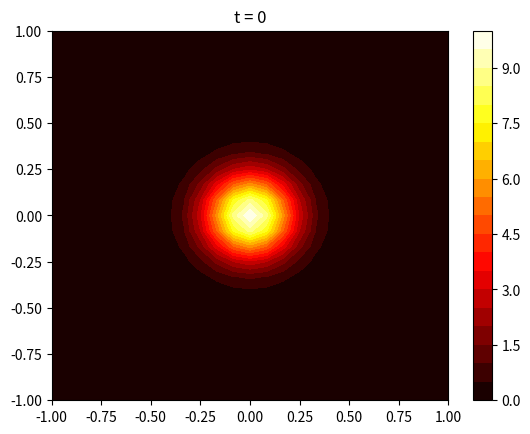
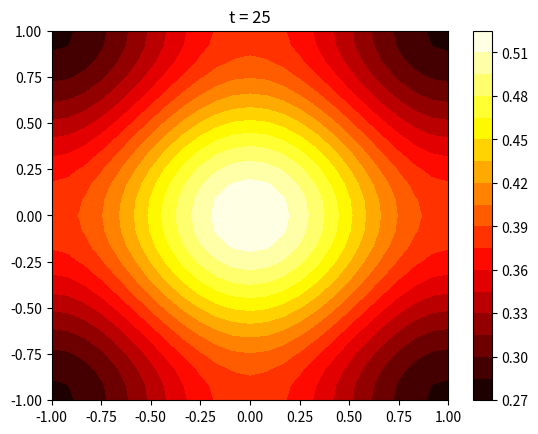
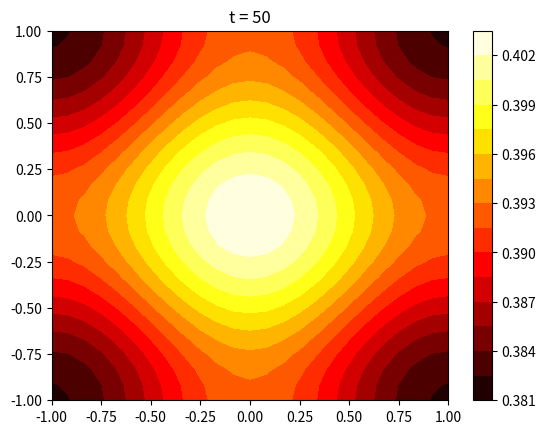
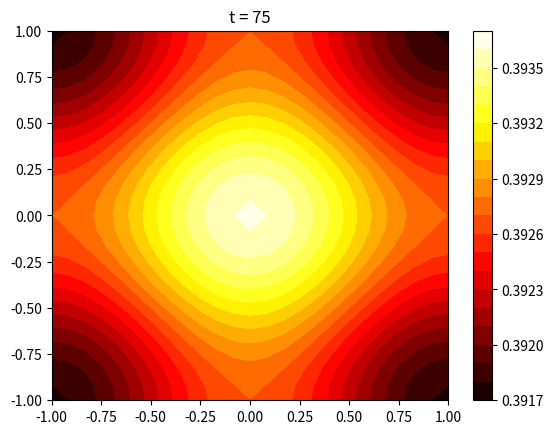
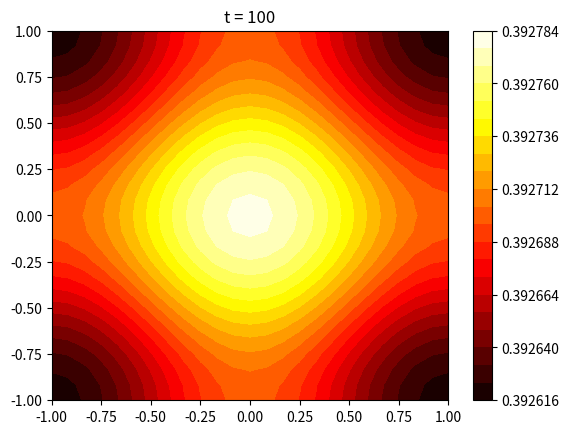
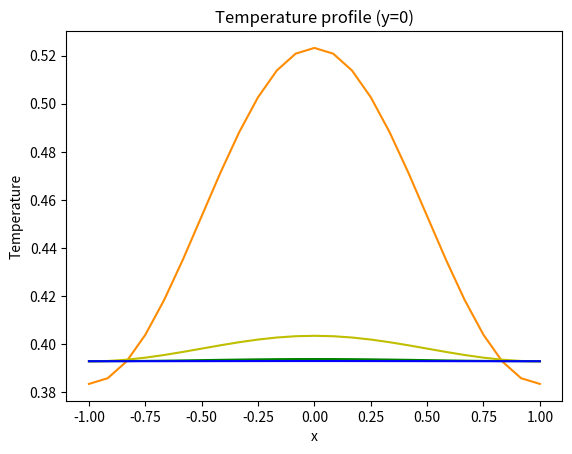

The script that saved these images, in order:
import numpy as np
import matplotlib.pyplot as plt

## Input data
#Geometry and material properties
Lix = -1
Liy = -1
Lfx = 1
Lfy = 1
lamb = 0.01

# Final time
tend = 100

## Discretization
Nx = 25 # spatial x
Ny = 25 # spatial y
Nt = 1001 # temporal
x = np.linspace(Lix, Lfx, Nx)
y = np.linspace(Liy, Lfy, Ny)
t = np.linspace(0, tend, Nt)
dx = x[1] - x[0]
dy = y[1] - y[0]
dt = t[1] - t[0]

beta1 = lamb * dt / (dx**2)
beta2 = lamb * dt / (dy**2)

# Initial conditions
T0 = np.zeros((Nx,Ny))
for i, xi in enumerate(x):
    for j, yj in enumerate(y):
        T0[i,j] = 10 * np.exp((-20) * (xi**2 + yj**2))

# Flatten important matrices 
[xg, yg] = np.meshgrid(x, y)
x = xg.flatten()
y = yg.flatten()
T0 = T0.flatten()

# print(xg)
# print(yg)
# print(x)
# print(y)

# regions
region_B = np.arange(0, Nx, 1)
region_R = np.arange(Nx - 1, Nx * Ny, Nx)
region_T = np.arange(Nx * (Ny - 1), Nx * Ny,1)
region_L = np.arange(0, Nx * (Ny - 1) + 1, Nx)

# Matrix A assembly
A = np.zeros((Nx*Ny,Nx*Ny))

for i, xi in enumerate(x):
    # Vertices
    if i in (set(region_L) & set(region_B)):
        A[i,i] = 2 * beta1 + 2 * beta2 + 1
        A[i,i+1] = -2* beta1
        A[i,i+Nx] = -2 * beta2
    elif i in (set(region_L) & set(region_T)):
        A[i,i-Nx] = -2 * beta2
        A[i,i] = 2 * beta1 + 2 * beta2 + 1
        A[i,i+1] = -2* beta1
    elif i in (set(region_R) & set(region_B)):
        A[i,i-1] = -2 * beta1
        A[i,i] = 2 * beta1 + 2 * beta2 + 1
        A[i,i+Nx] = -2 * beta2
    elif i in (set(region_R) & set(region_T)):
        A[i,i-Nx] = -2 * beta2
        A[i,i-1] = -2 * beta1
        A[i,i] = 2 * beta1 + 2 * beta2 + 1
    # Edges without vertices
    elif i in set(region_L) - (set(region_L) & set(region_B)) - (set(region_L) & set(region_T)):
        A[i,i-Nx] = -beta2
        A[i,i] = 2 * beta1 + 2 * beta2 + 1
        A[i,i+1] = -2* beta1
        A[i,i+Nx] = -beta2
    elif i in set(region_R) - (set(region_R) & set(region_B)) - (set(region_R) & set(region_T)):
        A[i,i-Nx] = -beta2
        A[i,i-1] = -2 * beta1
        A[i,i] = 2 * beta1 + 2 * beta2 + 1
        A[i,i+Nx] = -beta2
    elif i in set(region_B) - (set(region_B) & set(region_L)) - (set(region_B) & set(region_R)):
        A[i,i-1] = -beta1
        A[i,i] = 2 * beta1 + 2 * beta2 + 1
        A[i,i+1] = -beta1
        A[i,i+Nx] = -2 * beta2
    elif i in set(region_T) - (set(region_T) & set(region_L)) - (set(region_T) & set(region_R)):
        A[i,i-Nx] = -2 * beta2
        A[i,i-1] = -beta1
        A[i,i] = 2 * beta1 + 2 * beta2 + 1
        A[i,i+1] = -beta1
    # Other positions
    else:
        A[i,i-Nx] = -beta2
        A[i,i-1] = -beta1
        A[i,i] = 2 * beta1 + 2 * beta2 + 1
        A[i,i+1] = -beta1
        A[i,i+Nx] = -beta2

Ainv = np.linalg.inv(A)

# print(A)

T = np.zeros((Nx*Ny,Nt))
b = np.zeros(Nx*Ny)
# Solution
for k, tk in enumerate(t):
    if tk == 0:
        T[:,k] = T0
    else:
        b = list(T[:,k-1])
        T[:,k] = Ainv @ b


Tmatrix = np.zeros((Nt,Ny,Nx))
for k in range(Nt):
    Tmatrix[k,:,:] = np.reshape(T[:,k],(Ny,Nx))

plt.figure()
plt.contourf(xg, yg, Tmatrix[0,:,:], 20, cmap='hot')
plt.colorbar()
plt.title('t = 0')

plt.figure()
plt.contourf(xg, yg, Tmatrix[250,:,:], 20, cmap='hot')
plt.colorbar()
plt.title('t = 25')

plt.figure()
plt.contourf(xg, yg, Tmatrix[500,:,:], 20, cmap='hot')
plt.colorbar()
plt.title('t = 50')

plt.figure()
plt.contourf(xg, yg, Tmatrix[750,:,:], 20, cmap='hot')
plt.colorbar()
plt.title('t = 75')

plt.figure()
plt.contourf(xg, yg, Tmatrix[1000,:,:], 20, cmap='hot')
plt.colorbar()
plt.title('t = 100')

# Plotting the solution
xplot = np.linspace(Lix, Lfx, Nx)
yplot = np.linspace(Liy, Lfy, Ny)
plt.figure()
for k,tk in enumerate(t):
    # if tk == 0:
    #     plt.plot(xplot,Tmatrix[k,:,((Ny-1)//2)],'r')
    if tk == 25:
        plt.plot(xplot,Tmatrix[k,:,((Ny-1)//2)],'darkorange')
    elif tk == 50:
        plt.plot(xplot,Tmatrix[k,:,((Ny-1)//2)],'y')
    elif tk == 75:
        plt.plot(xplot,Tmatrix[k,:,((Ny-1)//2)],'g')
    elif tk == 100:
        plt.plot(xplot,Tmatrix[k,:,((Ny-1)//2)],'blue')
    else:
        continue
plt.title('Temperature profile (y=0)')
plt.xlabel('x')
plt.ylabel('Temperature')
plt.show()
